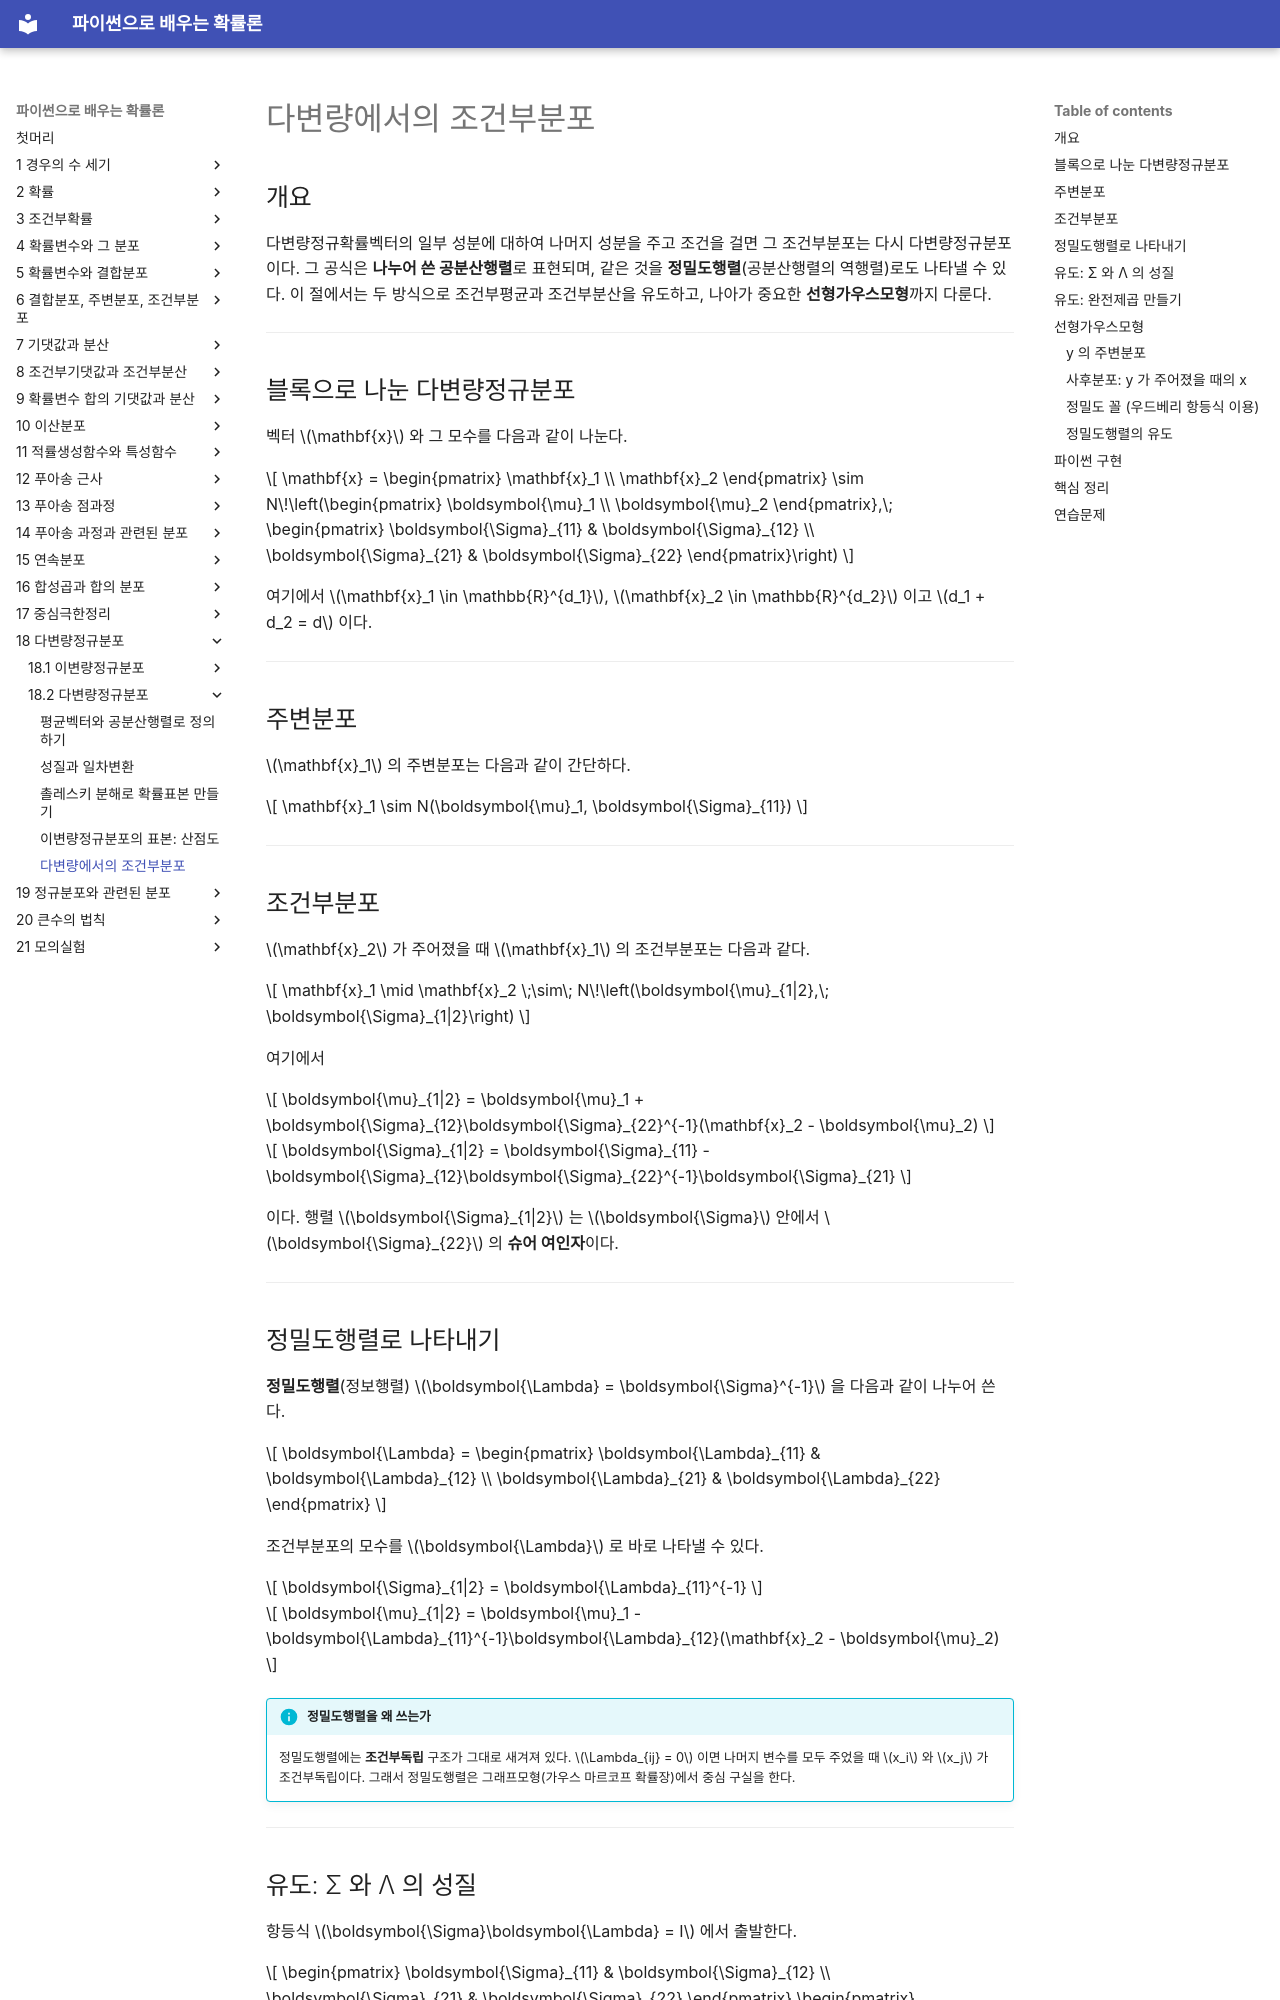

repository: SungchulLee/undergraduate_probability_book_writing · page: ch18/multivariate/conditional/index.html · generator: mkdocs

# 다변량에서의 조건부분포

## 개요

다변량정규확률벡터의 일부 성분에 대하여 나머지 성분을 주고 조건을 걸면 그 조건부분포는 다시 다변량정규분포이다. 그 공식은 **나누어 쓴 공분산행렬**로 표현되며, 같은 것을 **정밀도행렬**(공분산행렬의 역행렬)로도 나타낼 수 있다. 이 절에서는 두 방식으로 조건부평균과 조건부분산을 유도하고, 나아가 중요한 **선형가우스모형**까지 다룬다.

---

## 블록으로 나눈 다변량정규분포

벡터 $\mathbf{x}$ 와 그 모수를 다음과 같이 나눈다.

$$
\mathbf{x} = \begin{pmatrix} \mathbf{x}_1 \\ \mathbf{x}_2 \end{pmatrix} \sim N\!\left(\begin{pmatrix} \boldsymbol{\mu}_1 \\ \boldsymbol{\mu}_2 \end{pmatrix},\; \begin{pmatrix} \boldsymbol{\Sigma}_{11} & \boldsymbol{\Sigma}_{12} \\ \boldsymbol{\Sigma}_{21} & \boldsymbol{\Sigma}_{22} \end{pmatrix}\right)
$$

여기에서 $\mathbf{x}_1 \in \mathbb{R}^{d_1}$, $\mathbf{x}_2 \in \mathbb{R}^{d_2}$ 이고 $d_1 + d_2 = d$ 이다.

---

## 주변분포

$\mathbf{x}_1$ 의 주변분포는 다음과 같이 간단하다.

$$
\mathbf{x}_1 \sim N(\boldsymbol{\mu}_1, \boldsymbol{\Sigma}_{11})
$$

---

## 조건부분포

$\mathbf{x}_2$ 가 주어졌을 때 $\mathbf{x}_1$ 의 조건부분포는 다음과 같다.

$$
\mathbf{x}_1 \mid \mathbf{x}_2 \;\sim\; N\!\left(\boldsymbol{\mu}_{1|2},\; \boldsymbol{\Sigma}_{1|2}\right)
$$

여기에서

$$
\boldsymbol{\mu}_{1|2} = \boldsymbol{\mu}_1 + \boldsymbol{\Sigma}_{12}\boldsymbol{\Sigma}_{22}^{-1}(\mathbf{x}_2 - \boldsymbol{\mu}_2)
$$

$$
\boldsymbol{\Sigma}_{1|2} = \boldsymbol{\Sigma}_{11} - \boldsymbol{\Sigma}_{12}\boldsymbol{\Sigma}_{22}^{-1}\boldsymbol{\Sigma}_{21}
$$

이다. 행렬 $\boldsymbol{\Sigma}_{1|2}$ 는 $\boldsymbol{\Sigma}$ 안에서 $\boldsymbol{\Sigma}_{22}$ 의 **슈어 여인자**이다.

---

## 정밀도행렬로 나타내기

**정밀도행렬**(정보행렬) $\boldsymbol{\Lambda} = \boldsymbol{\Sigma}^{-1}$ 을 다음과 같이 나누어 쓴다.

$$
\boldsymbol{\Lambda} = \begin{pmatrix} \boldsymbol{\Lambda}_{11} & \boldsymbol{\Lambda}_{12} \\ \boldsymbol{\Lambda}_{21} & \boldsymbol{\Lambda}_{22} \end{pmatrix}
$$

조건부분포의 모수를 $\boldsymbol{\Lambda}$ 로 바로 나타낼 수 있다.

$$
\boldsymbol{\Sigma}_{1|2} = \boldsymbol{\Lambda}_{11}^{-1}
$$

$$
\boldsymbol{\mu}_{1|2} = \boldsymbol{\mu}_1 - \boldsymbol{\Lambda}_{11}^{-1}\boldsymbol{\Lambda}_{12}(\mathbf{x}_2 - \boldsymbol{\mu}_2)
$$

!!! info "정밀도행렬을 왜 쓰는가"
    정밀도행렬에는 **조건부독립** 구조가 그대로 새겨져 있다. $\Lambda_{ij} = 0$ 이면 나머지 변수를 모두 주었을 때 $x_i$ 와 $x_j$ 가 조건부독립이다. 그래서 정밀도행렬은 그래프모형(가우스 마르코프 확률장)에서 중심 구실을 한다.

---
